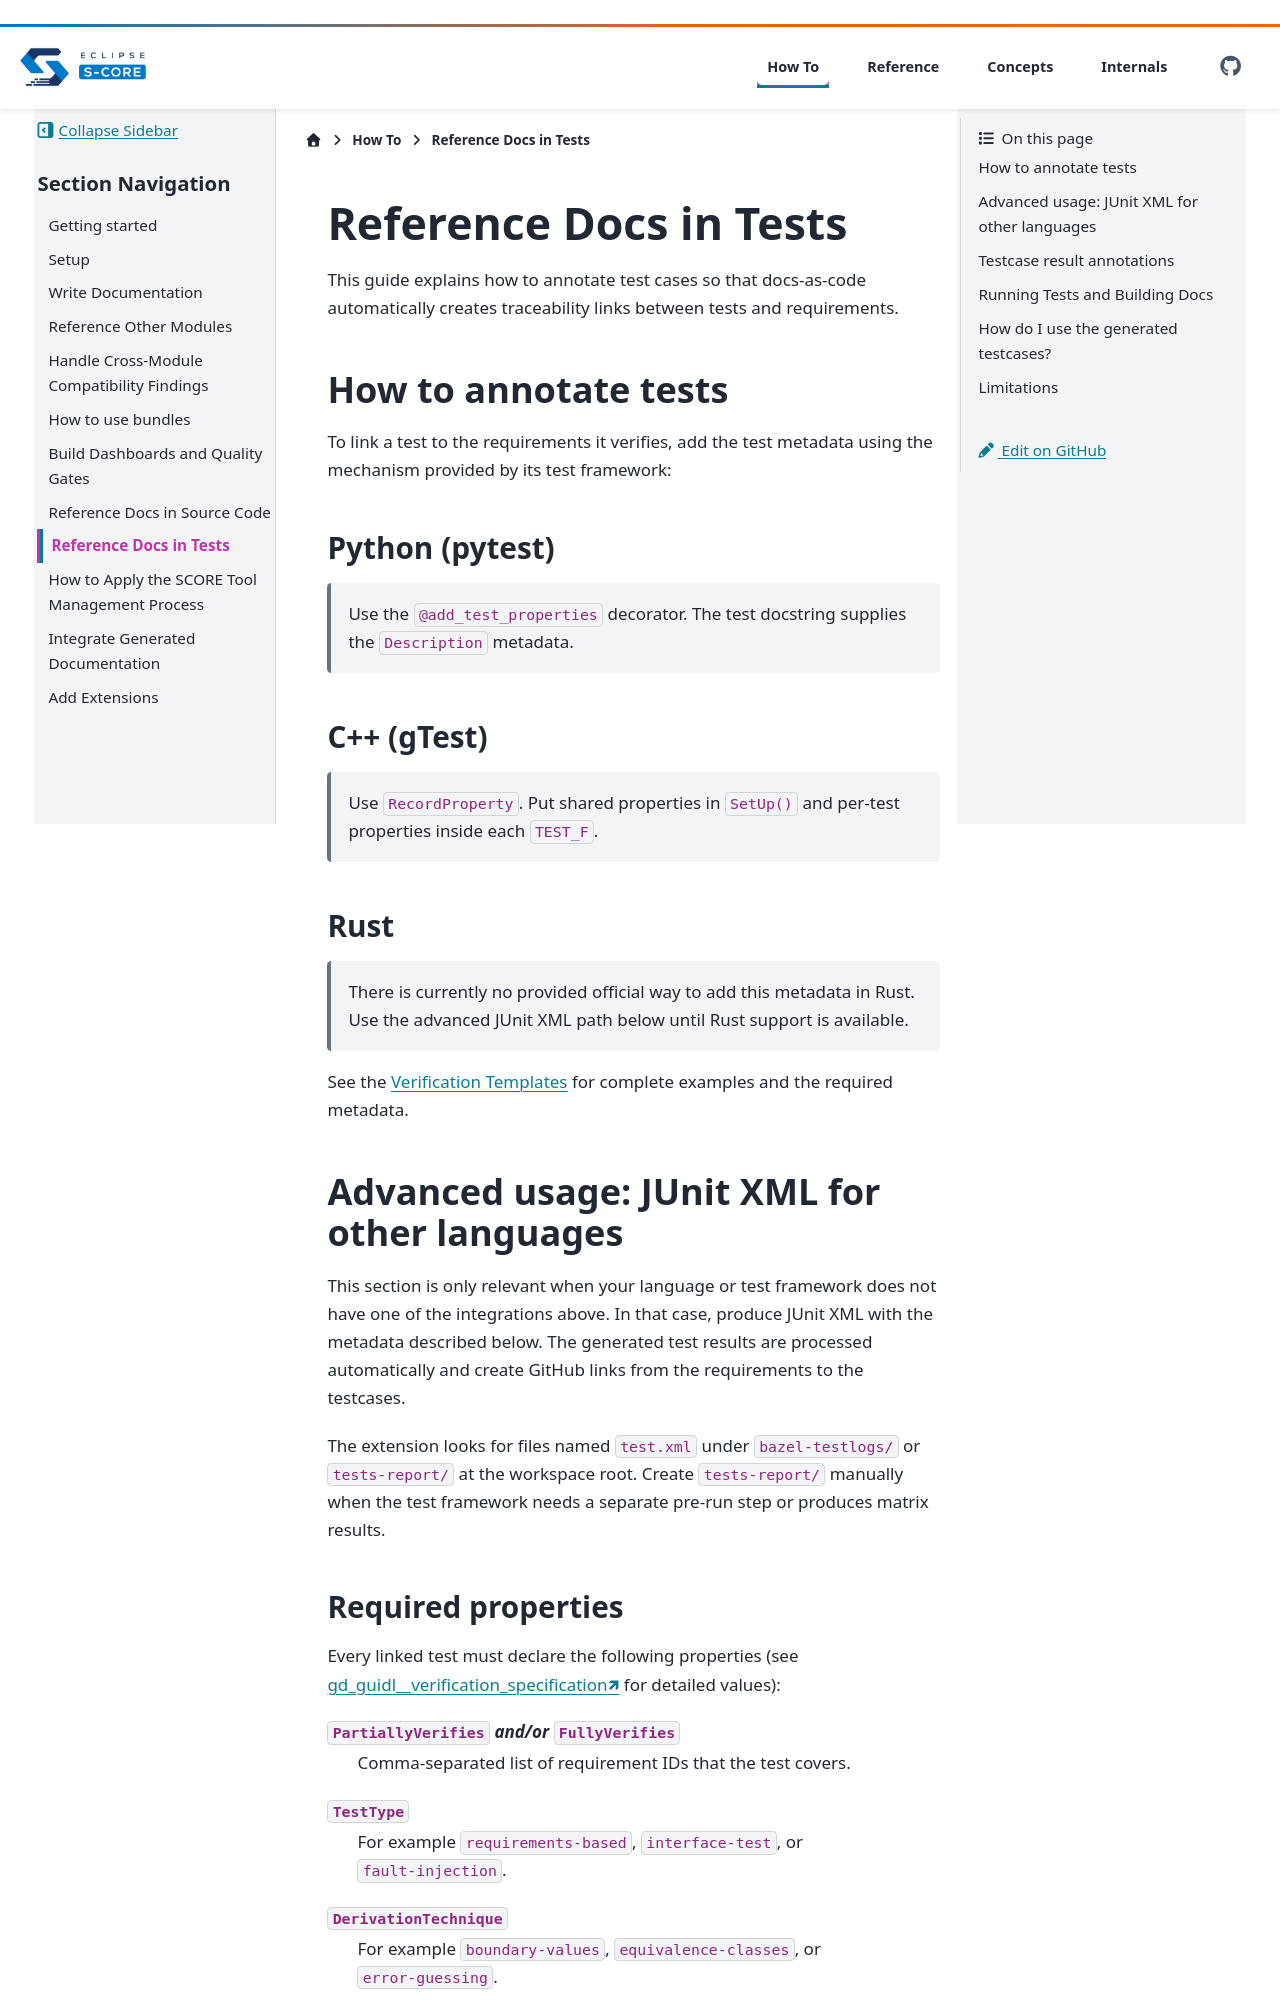

repository: eclipse-score/docs-as-code · page: pr-1040/how-to/test_to_doc_links.html · generator: sphinx

..
   # *******************************************************************************
   # Copyright (c) 2026 Contributors to the Eclipse Foundation
   #
   # See the NOTICE file(s) distributed with this work for additional
   # information regarding copyright ownership.
   #
   # This program and the accompanying materials are made available under the
   # terms of the Apache License Version 2.0 which is available at
   # https://www.apache.org/licenses/LICENSE-2.0
   #
   # SPDX-License-Identifier: Apache-2.0
   # *******************************************************************************

   # Assisted-by: GitHub Copilot

Link Tests to Requirements
==========================

This guide explains how to annotate test cases so that
docs-as-code automatically creates traceability links between tests and requirements.

How to annotate tests
---------------------

To link a test to the requirements it verifies, add the test metadata using
the mechanism provided by its test framework:

Python (pytest)
^^^^^^^^^^^^^^^
   Use the ``@add_test_properties`` decorator. The test docstring supplies
   the ``Description`` metadata.

C++ (gTest)
^^^^^^^^^^^
   Use ``RecordProperty``. Put shared properties in ``SetUp()`` and
   per-test properties inside each ``TEST_F``.

Rust
^^^^
   There is currently no provided official way to add this metadata in Rust.
   Use the advanced JUnit XML path below until Rust support is available.

See the `Verification Templates <https://eclipse-score.github.io/reference_integration/main/process_methods_tools/score_process_description/process_areas/verification/guidance/verification_templates.html>`_
for complete examples and the required metadata.

Advanced usage: JUnit XML for other languages
----------------------------------------------

This section is only relevant when your language or test framework does not
have one of the integrations above. In that case, produce JUnit XML with the
metadata described below. The generated test results are processed
automatically and create GitHub links from the requirements to the testcases.

The extension looks for files named ``test.xml`` under ``bazel-testlogs/`` or
``tests-report/`` at the workspace root. Create ``tests-report/`` manually when
the test framework needs a separate pre-run step or produces matrix results.
